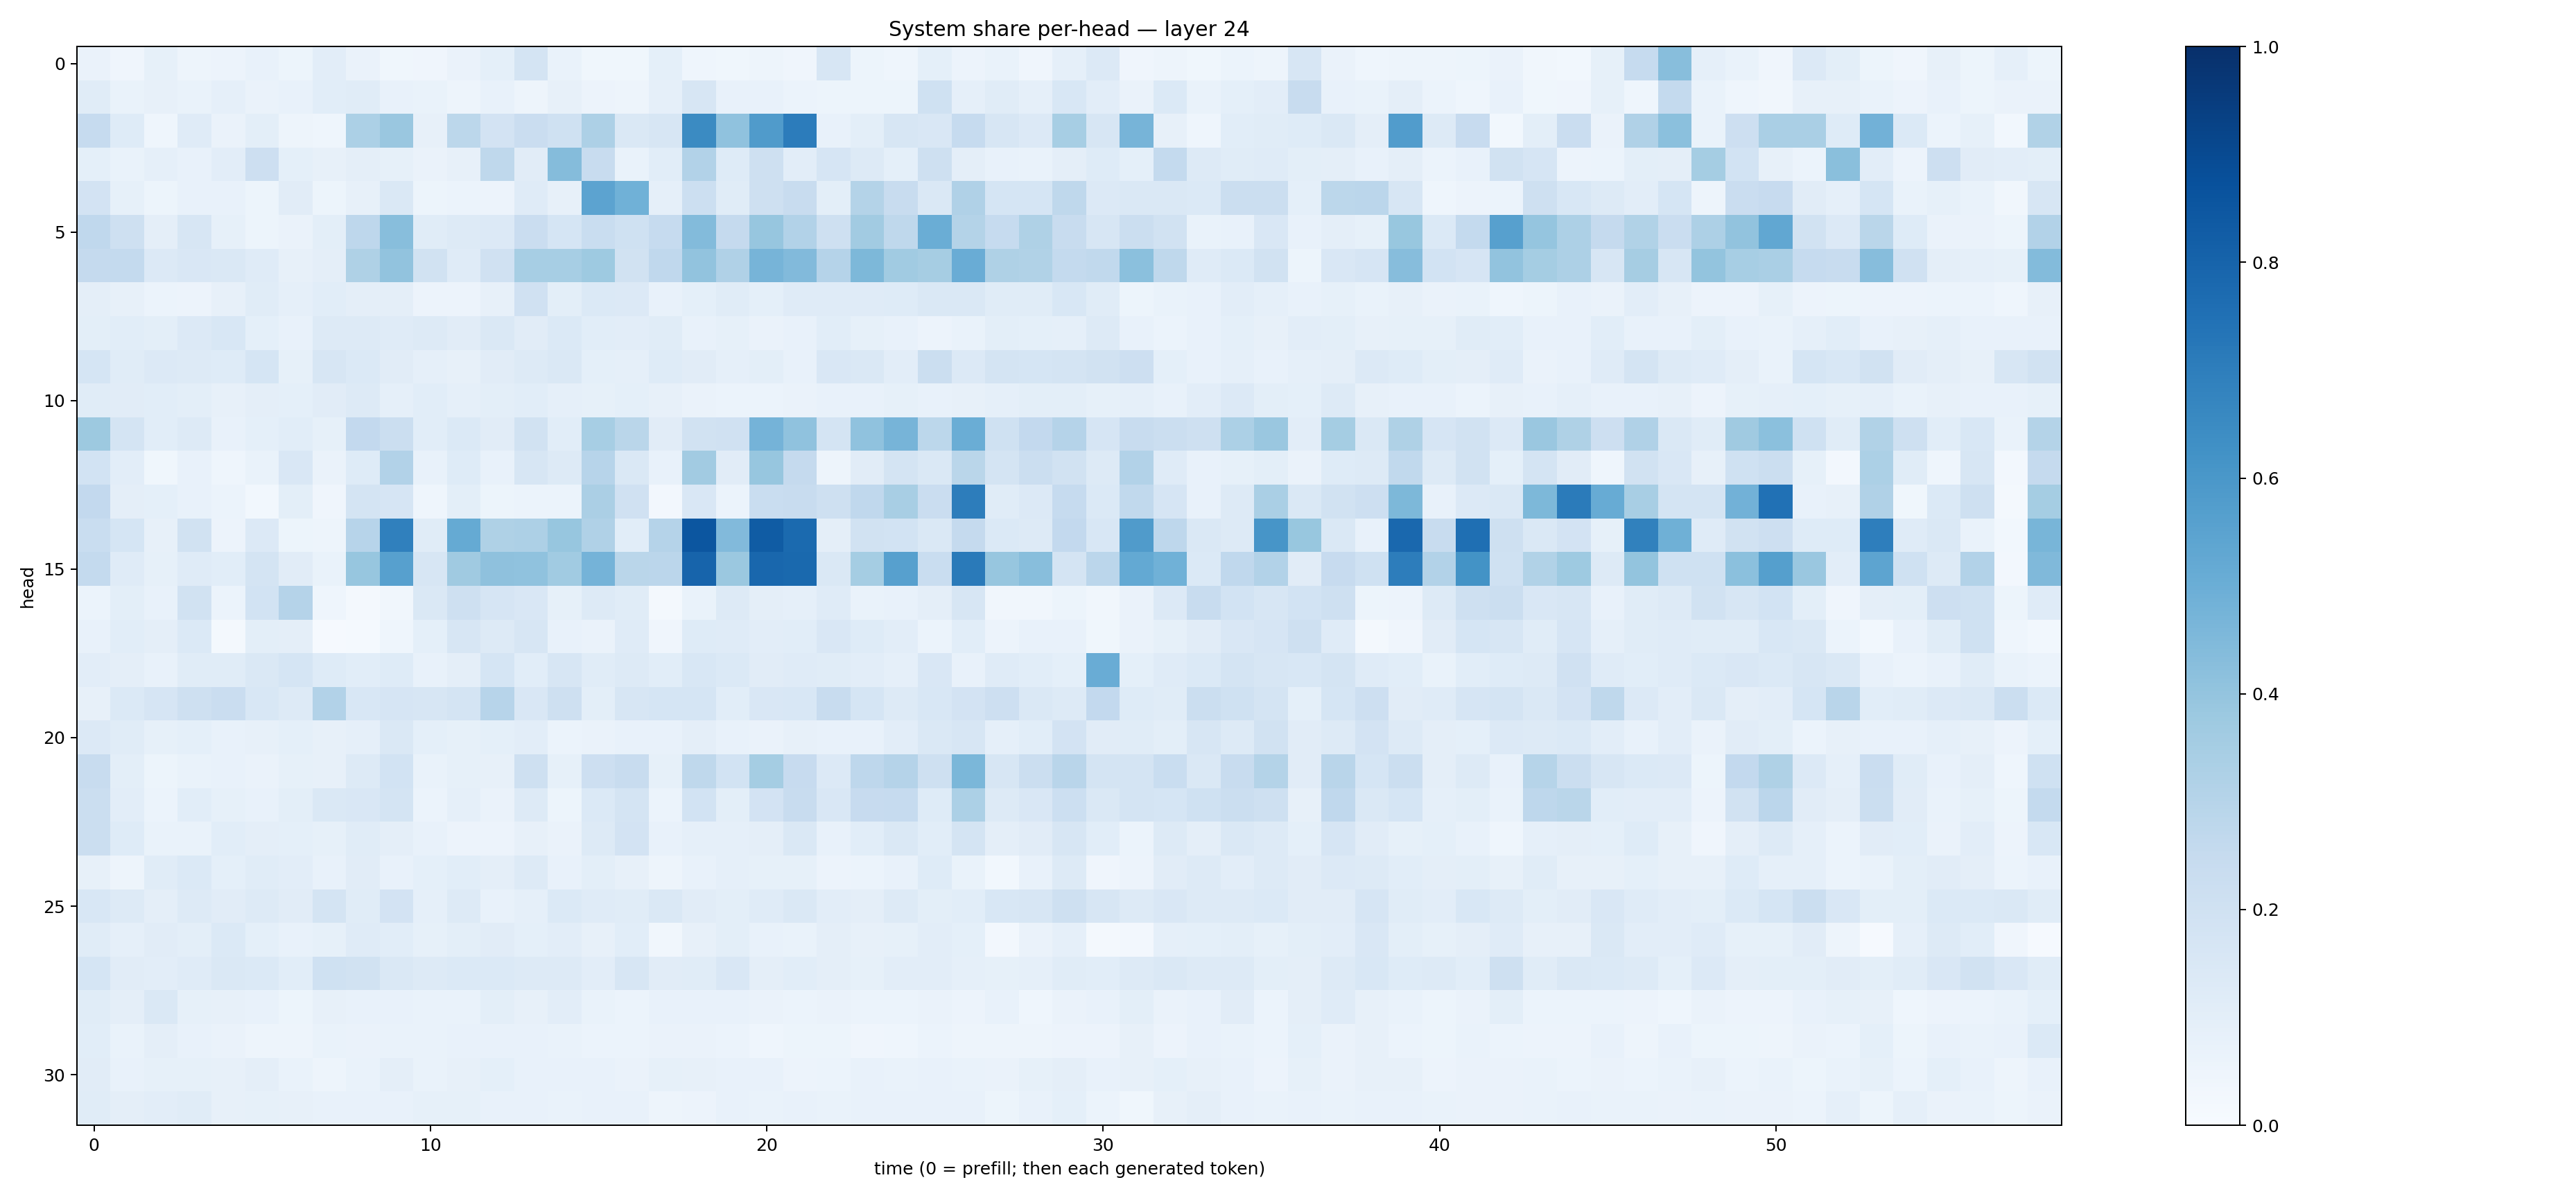

The data file committed next to this chart (first rows):
0.06280951, 0.040287986, 0.08359651, 0.050586417, 0.05788571, 0.072593875, 0.05129844, 0.10438009, 0.06358712, 0.03828325, 0.041002035, 0.06261617, 0.0899588, 0.17221041, 0.07025558, 0.0372791, 0.03585336, 0.09088892, 0.045923904, 0.036661144, 0.04858965, 0.042895913, 0.1617568, 0.051386032
0.1156, 0.06807, 0.08027, 0.06656, 0.0868, 0.0648, 0.07244, 0.1061, 0.1159, 0.072, 0.07018, 0.04933, 0.07442, 0.05053, 0.08097, 0.05552, 0.04778, 0.08788, 0.1619, 0.073, 0.07655, 0.06211, 0.05302, 0.05392
0.2489, 0.1219, 0.04661, 0.1211, 0.06461, 0.09821, 0.05029, 0.04587, 0.3287, 0.3859, 0.08175, 0.2786, 0.1799, 0.228, 0.2015, 0.3261, 0.1427, 0.1628, 0.6513, 0.4092, 0.5816, 0.7059, 0.07135, 0.09833
0.09102, 0.06804, 0.08803, 0.07624, 0.1049, 0.2111, 0.09126, 0.0799, 0.09733, 0.08321, 0.06411, 0.08202, 0.2701, 0.111, 0.4352, 0.238, 0.06807, 0.1087, 0.3089, 0.1225, 0.2094, 0.1041, 0.1679, 0.1301
0.1813, 0.08476, 0.05287, 0.07796, 0.07417, 0.0536, 0.112, 0.0534, 0.07977, 0.1458, 0.05145, 0.06116, 0.0548, 0.1173, 0.0805, 0.5437, 0.4861, 0.08647, 0.2151, 0.1157, 0.207, 0.239, 0.1001, 0.3075
0.2675, 0.2039, 0.09676, 0.1586, 0.08418, 0.05279, 0.06414, 0.1004, 0.2772, 0.4282, 0.1137, 0.1293, 0.1331, 0.23, 0.1683, 0.2324, 0.2018, 0.2492, 0.4382, 0.2536, 0.3931, 0.3116, 0.2057, 0.3609
0.2527, 0.2572, 0.1341, 0.1492, 0.142, 0.121, 0.07943, 0.09623, 0.3239, 0.4027, 0.1903, 0.1175, 0.1964, 0.3453, 0.3453, 0.3715, 0.1924, 0.2681, 0.4059, 0.3168, 0.4696, 0.4425, 0.301, 0.4566
0.09566, 0.07993, 0.05885, 0.05669, 0.0786, 0.1161, 0.08903, 0.1086, 0.09584, 0.0946, 0.05716, 0.05525, 0.07849, 0.1985, 0.1, 0.1392, 0.1338, 0.07118, 0.09218, 0.1133, 0.0922, 0.1179, 0.1204, 0.1194
0.09857, 0.1075, 0.09915, 0.1354, 0.1561, 0.09065, 0.07734, 0.1317, 0.1274, 0.1185, 0.1275, 0.1109, 0.1475, 0.1122, 0.1376, 0.1073, 0.1054, 0.1135, 0.07472, 0.08578, 0.06348, 0.0733, 0.1062, 0.08284
0.1703, 0.1152, 0.1336, 0.1303, 0.1225, 0.1684, 0.08424, 0.159, 0.1406, 0.1114, 0.08696, 0.08115, 0.1117, 0.1254, 0.1432, 0.09152, 0.08657, 0.1241, 0.1115, 0.08966, 0.09851, 0.07765, 0.1516, 0.1419
0.1133, 0.1101, 0.1086, 0.09783, 0.0807, 0.09706, 0.09072, 0.1121, 0.1272, 0.08819, 0.1079, 0.08603, 0.1009, 0.1055, 0.08596, 0.08324, 0.08995, 0.07839, 0.06527, 0.06087, 0.06121, 0.06494, 0.07053, 0.0715
0.3779, 0.1729, 0.1092, 0.1306, 0.07746, 0.09059, 0.1066, 0.08542, 0.2615, 0.2234, 0.1078, 0.138, 0.1115, 0.1899, 0.1077, 0.3441, 0.2872, 0.1104, 0.1923, 0.1988, 0.4752, 0.4083, 0.177, 0.4099
0.1873, 0.1041, 0.03708, 0.07182, 0.04404, 0.06906, 0.1518, 0.06281, 0.1227, 0.3112, 0.07197, 0.124, 0.07279, 0.1618, 0.1311, 0.2956, 0.1455, 0.07659, 0.3605, 0.11, 0.3907, 0.2533, 0.0478, 0.1108
0.2613, 0.09503, 0.09185, 0.07474, 0.06221, 0.02997, 0.09857, 0.0419, 0.1778, 0.1673, 0.04651, 0.09772, 0.05424, 0.0607, 0.06079, 0.3336, 0.1959, 0.02426, 0.1493, 0.06084, 0.233, 0.2419, 0.208, 0.2662
0.2327, 0.168, 0.08161, 0.1887, 0.05751, 0.1338, 0.05424, 0.04778, 0.2968, 0.6898, 0.114, 0.5192, 0.3226, 0.3271, 0.3945, 0.3185, 0.1055, 0.3022, 0.8535, 0.442, 0.8288, 0.7748, 0.09643, 0.1944
0.2553, 0.1207, 0.08592, 0.1172, 0.1064, 0.172, 0.1132, 0.06822, 0.3935, 0.5599, 0.1588, 0.3702, 0.414, 0.4093, 0.3667, 0.4736, 0.2876, 0.2826, 0.7971, 0.3808, 0.7868, 0.7776, 0.1461, 0.3536
0.05989, 0.09887, 0.07638, 0.1918, 0.05926, 0.1841, 0.3016, 0.04489, 0.01626, 0.03379, 0.1483, 0.2046, 0.1652, 0.1513, 0.08556, 0.13, 0.1165, 0.0195, 0.06957, 0.1295, 0.09584, 0.08965, 0.1177, 0.06647
0.07293, 0.1063, 0.09706, 0.1401, 0.01834, 0.1007, 0.09629, 0.01059, 0.01416, 0.04435, 0.09233, 0.1568, 0.1322, 0.1628, 0.07212, 0.06396, 0.1199, 0.03999, 0.1213, 0.1185, 0.102, 0.1089, 0.1509, 0.124
0.1047, 0.09641, 0.07386, 0.1139, 0.1162, 0.1447, 0.1706, 0.1224, 0.1071, 0.1237, 0.07774, 0.09499, 0.168, 0.1065, 0.1587, 0.1138, 0.1293, 0.1081, 0.1532, 0.1406, 0.1108, 0.1206, 0.1159, 0.103
0.08098, 0.1378, 0.1642, 0.2084, 0.2266, 0.1561, 0.1283, 0.3111, 0.1542, 0.1646, 0.1601, 0.1749, 0.2951, 0.1505, 0.2037, 0.09812, 0.1568, 0.1699, 0.1689, 0.109, 0.1512, 0.153, 0.2408, 0.1685
0.1341, 0.1137, 0.08574, 0.09288, 0.0749, 0.07836, 0.09103, 0.0812, 0.0875, 0.1439, 0.09085, 0.08525, 0.09046, 0.1037, 0.06241, 0.06491, 0.07678, 0.07254, 0.09642, 0.07041, 0.06474, 0.07968, 0.07405, 0.07571
0.242, 0.1015, 0.05373, 0.07028, 0.07089, 0.06311, 0.08209, 0.07904, 0.1266, 0.1838, 0.06683, 0.08443, 0.08069, 0.209, 0.08222, 0.2132, 0.2387, 0.08494, 0.271, 0.1863, 0.3522, 0.2433, 0.1355, 0.2739
0.2221, 0.1045, 0.06168, 0.1093, 0.08591, 0.07774, 0.09815, 0.1424, 0.1521, 0.1791, 0.06047, 0.08736, 0.06365, 0.1302, 0.05234, 0.1392, 0.175, 0.06202, 0.1868, 0.09882, 0.1832, 0.2405, 0.1494, 0.2453
0.219, 0.123, 0.0668, 0.06949, 0.1092, 0.09567, 0.09349, 0.08351, 0.1149, 0.09654, 0.07363, 0.05758, 0.05614, 0.08136, 0.0638, 0.1318, 0.1821, 0.0722, 0.08749, 0.08898, 0.09403, 0.1431, 0.07204, 0.1089
0.08198, 0.04968, 0.114, 0.1384, 0.0934, 0.1149, 0.1029, 0.07663, 0.1105, 0.07407, 0.09375, 0.1085, 0.09385, 0.1266, 0.07191, 0.09999, 0.08165, 0.04846, 0.07323, 0.08894, 0.08442, 0.08262, 0.05599, 0.05875
0.1555, 0.1255, 0.09448, 0.1323, 0.1128, 0.1271, 0.1113, 0.1721, 0.1147, 0.1805, 0.08916, 0.1314, 0.07588, 0.08878, 0.1383, 0.1178, 0.1149, 0.1437, 0.1111, 0.09925, 0.1182, 0.1454, 0.1036, 0.09427
0.1166, 0.08944, 0.1099, 0.0992, 0.1398, 0.0928, 0.07675, 0.08382, 0.1201, 0.1089, 0.08407, 0.09885, 0.1115, 0.09181, 0.1017, 0.07985, 0.1064, 0.03277, 0.08174, 0.09896, 0.07645, 0.06662, 0.09521, 0.08167
0.1709, 0.1109, 0.1051, 0.1198, 0.1455, 0.1376, 0.1068, 0.2014, 0.1914, 0.1412, 0.1313, 0.1387, 0.1392, 0.1261, 0.1326, 0.1054, 0.1565, 0.1106, 0.1152, 0.15, 0.09464, 0.1092, 0.09552, 0.08257
0.115, 0.09537, 0.1456, 0.08349, 0.07964, 0.07279, 0.05454, 0.07995, 0.07287, 0.0733, 0.07021, 0.06836, 0.09779, 0.07875, 0.1035, 0.06849, 0.06023, 0.07634, 0.07051, 0.07132, 0.06302, 0.05994, 0.06507, 0.05987
0.1079, 0.06865, 0.09645, 0.07041, 0.06276, 0.04699, 0.04814, 0.06816, 0.06378, 0.06868, 0.06891, 0.07508, 0.074, 0.07724, 0.06896, 0.05884, 0.06037, 0.06568, 0.06427, 0.06137, 0.04671, 0.05155, 0.05259, 0.04293
0.1133, 0.07699, 0.08409, 0.08434, 0.08193, 0.09719, 0.06793, 0.04779, 0.06656, 0.09398, 0.0665, 0.07851, 0.09023, 0.07174, 0.07283, 0.07367, 0.06634, 0.08345, 0.07891, 0.07787, 0.07076, 0.05718, 0.06057, 0.07033
0.114, 0.09511, 0.103, 0.114, 0.0787, 0.08513, 0.07987, 0.07398, 0.07229, 0.07112, 0.08555, 0.0831, 0.07176, 0.07542, 0.06868, 0.07283, 0.07543, 0.04735, 0.05763, 0.07567, 0.06937, 0.07092, 0.06795, 0.07401
